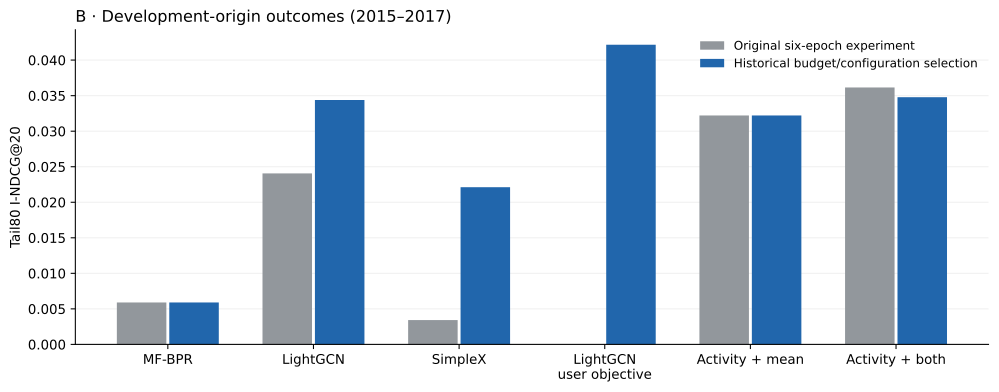

The table this chart was drawn from, first rows:
stage, method, stratum, n_origins, n_runs, origin_weighting, complete, ndcg10, recall10, precision10, coverage10, ndcg20, recall20, precision20, coverage20, ndcg50, recall50, precision50, coverage50, conditional_hit_rate20, items_catalog_sum_over_origins, items_eligible_sum_over_origins, items_requested_sum_over_origins, items_evaluated_sum_over_origins
b, mf_bpr, tail80, 3, 15, equal, True, 0.004484, 0.008384, 0.0008384, 6.695497403920896e-05, 0.005902, 0.01388, 0.0007023, 0.0001115, 0.007687, 0.02304, 0.0004642, 0.0001814, 0.01405, 62923, 62923, 62923, 483
b, lightgcn, tail80, 3, 15, equal, True, 0.03119, 0.05344, 0.005412, 0.0004138, 0.03438, 0.06623, 0.003345, 0.0005128, 0.03922, 0.09096, 0.001843, 0.0007001, 0.06657, 62923, 62923, 62923, 483
b, simplex, tail80, 3, 15, equal, True, 0.01917, 0.02935, 0.002952, 0.0002263, 0.02211, 0.04098, 0.002066, 0.0003048, 0.02655, 0.06305, 0.001278, 0.0004659, 0.04132, 62923, 62923, 62923, 483
b, lightgcn_user, tail80, 3, 15, equal, True, 0.0383, 0.06173, 0.006224, 0.0004702, 0.04216, 0.07667, 0.003885, 0.0005848, 0.04656, 0.09891, 0.002009, 0.0007643, 0.07735, 62923, 62923, 62923, 483
b, activity_mean, tail80, 3, 15, equal, True, 0.02391, 0.04393, 0.004445, 0.0003429, 0.03221, 0.07709, 0.003897, 0.0005942, 0.04263, 0.1299, 0.002622, 0.0009833, 0.07795, 62923, 62923, 62923, 483
b, activity_both, tail80, 3, 15, equal, True, 0.02396, 0.05328, 0.005349, 0.0003885, 0.03478, 0.09583, 0.004886, 0.0007194, 0.04598, 0.1524, 0.003099, 0.001133, 0.09772, 62923, 62923, 62923, 483
b, old/mf_bpr, tail80, 3, 15, equal, True, 0.004484, 0.008384, 0.0008384, 6.695497403920896e-05, 0.005902, 0.01388, 0.0007023, 0.0001115, 0.007687, 0.02304, 0.0004642, 0.0001814, 0.01405, 62923, 62923, 62923, 483
b, old/lightgcn, tail80, 3, 15, equal, True, 0.02048, 0.03606, 0.003606, 0.0002703, 0.02406, 0.05035, 0.002517, 0.0003784, 0.02826, 0.07126, 0.001432, 0.0005476, 0.05035, 62923, 62923, 62923, 483
b, old/simplex, tail80, 3, 15, equal, True, 0.002768, 0.005102, 0.0005273, 3.771207616241574e-05, 0.003425, 0.007727, 0.0003949, 5.302015117198328e-05, 0.00464, 0.01396, 0.0002827, 0.0001042, 0.007898, 62923, 62923, 62923, 483
b, old/activity_mean, tail80, 3, 15, equal, True, 0.02391, 0.04393, 0.004445, 0.0003429, 0.03221, 0.07709, 0.003897, 0.0005942, 0.04263, 0.1299, 0.002622, 0.0009833, 0.07795, 62923, 62923, 62923, 483
b, old/activity_both, tail80, 3, 15, equal, True, 0.02573, 0.05991, 0.005991, 0.0004333, 0.03615, 0.1007, 0.005127, 0.0007585, 0.04567, 0.1485, 0.003022, 0.001116, 0.1025, 62923, 62923, 62923, 483
